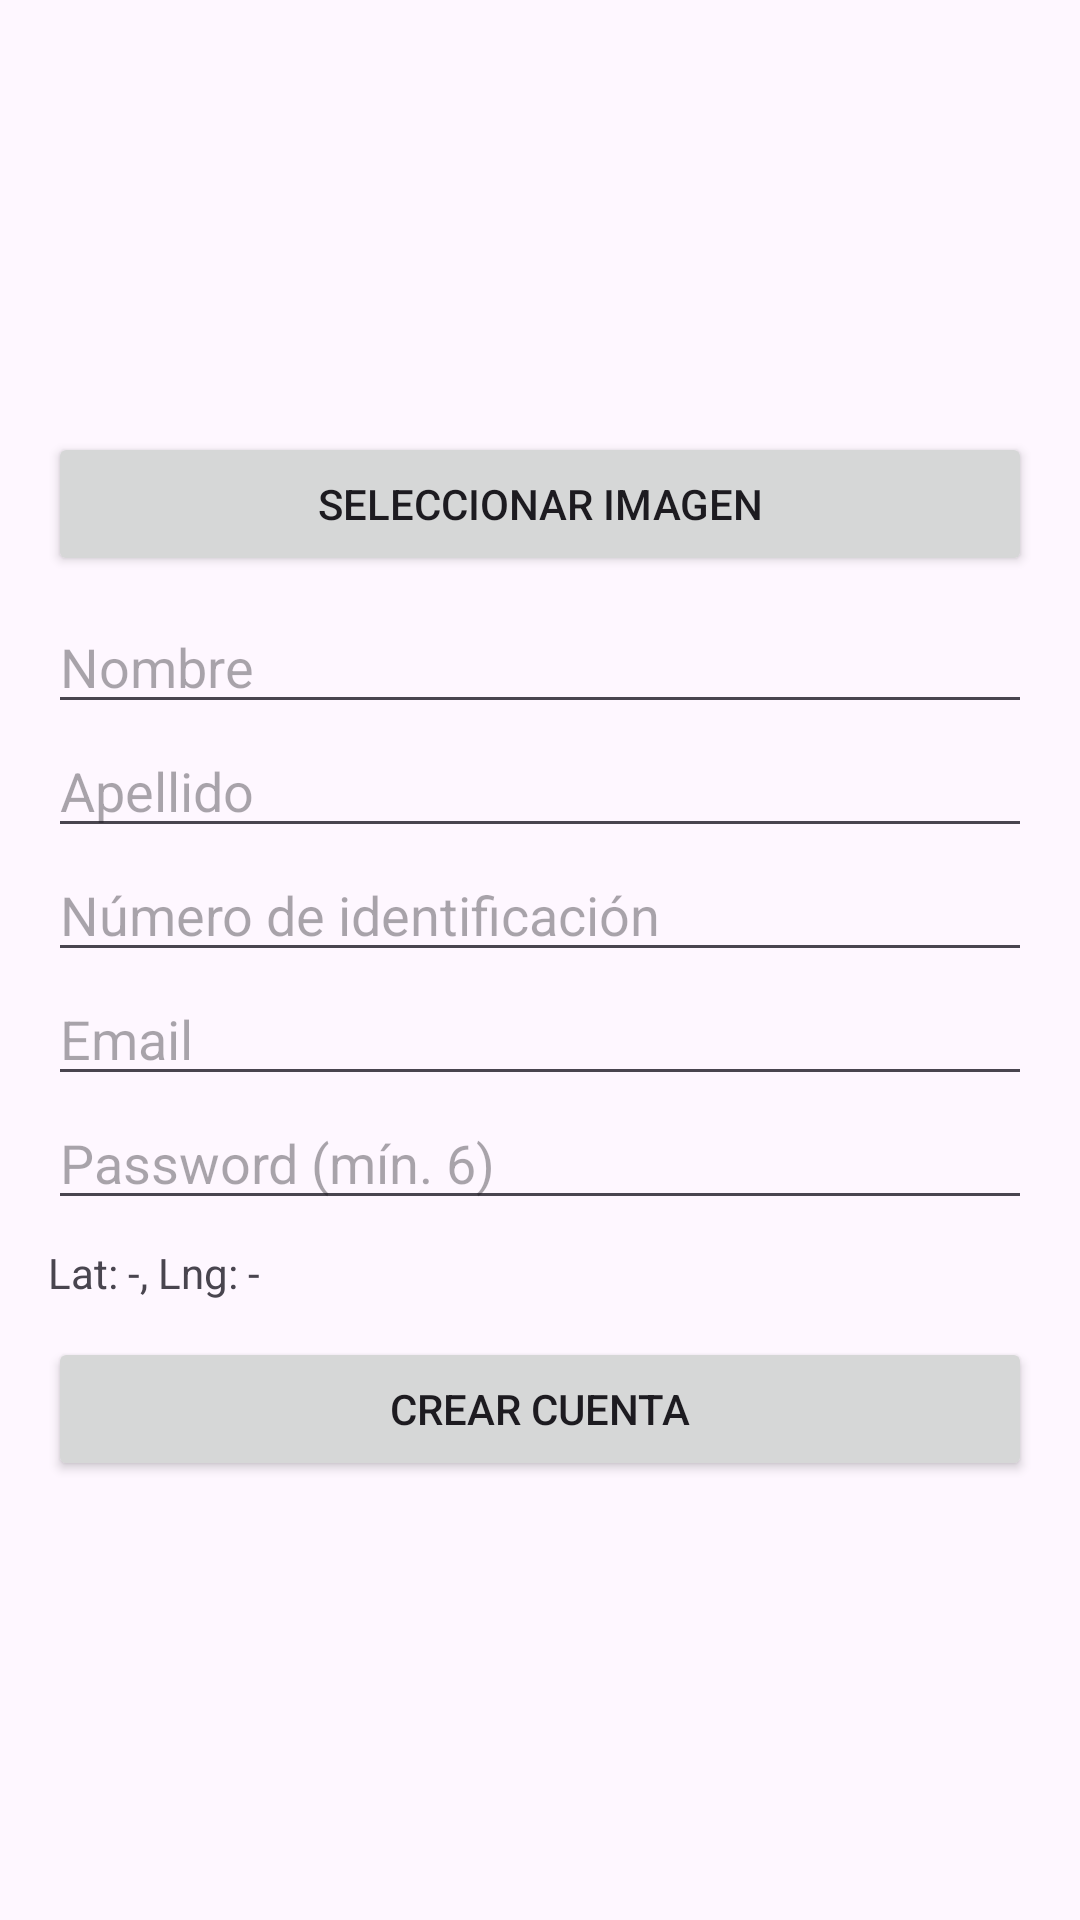

This screen was rendered from an Android layout file. Write that file and the resources it references.
<!-- AndroidManifest.xml: application theme Theme.ICMPapus_Taller3 -->
<!-- res/layout/activity_register.xml -->
<?xml version="1.0" encoding="utf-8"?>
<ScrollView xmlns:android="http://schemas.android.com/apk/res/android"
    android:fillViewport="true"
    android:layout_width="match_parent" android:layout_height="match_parent">

    <LinearLayout
        android:orientation="vertical" android:padding="16dp"
        android:layout_width="match_parent" android:layout_height="wrap_content">

        <ImageView
            android:id="@+id/imgPreview"
            android:layout_width="120dp" android:layout_height="120dp"
            android:layout_gravity="center_horizontal"
            android:scaleType="centerCrop"
            android:contentDescription="Foto de perfil"/>

        <Button
            android:id="@+id/btnPickImage"
            android:text="Seleccionar imagen"
            android:layout_width="match_parent" android:layout_height="wrap_content"
            android:layout_marginTop="8dp"/>

        <EditText
            android:id="@+id/etNombre" android:hint="Nombre"
            android:layout_width="match_parent" android:layout_height="wrap_content"
            android:layout_marginTop="8dp"/>

        <EditText
            android:id="@+id/etApellido" android:hint="Apellido"
            android:layout_width="match_parent" android:layout_height="wrap_content"/>

        <EditText
            android:id="@+id/etCedula" android:hint="Número de identificación"
            android:inputType="number"
            android:layout_width="match_parent" android:layout_height="wrap_content"/>

        <EditText
            android:id="@+id/etEmail" android:hint="Email"
            android:inputType="textEmailAddress"
            android:layout_width="match_parent" android:layout_height="wrap_content"/>

        <EditText
            android:id="@+id/etPassword" android:hint="Password (mín. 6)"
            android:inputType="textPassword"
            android:layout_width="match_parent" android:layout_height="wrap_content"/>

        <TextView
            android:id="@+id/tvCoords" android:text="Lat: -, Lng: -"
            android:paddingTop="8dp"
            android:layout_width="match_parent" android:layout_height="wrap_content"/>

        <Button
            android:id="@+id/btnRegistrar"
            android:text="Crear cuenta"
            android:layout_width="match_parent" android:layout_height="wrap_content"
            android:layout_marginTop="12dp"/>
    </LinearLayout>
</ScrollView>
<!-- resources referenced by this layout -->
<resources>
  <style name="Theme.ICMPapus_Taller3" parent="Base.Theme.ICMPapus_Taller3" />
  <style name="Base.Theme.ICMPapus_Taller3" parent="Theme.Material3.DayNight.NoActionBar">
          
          
      </style>
</resources>
